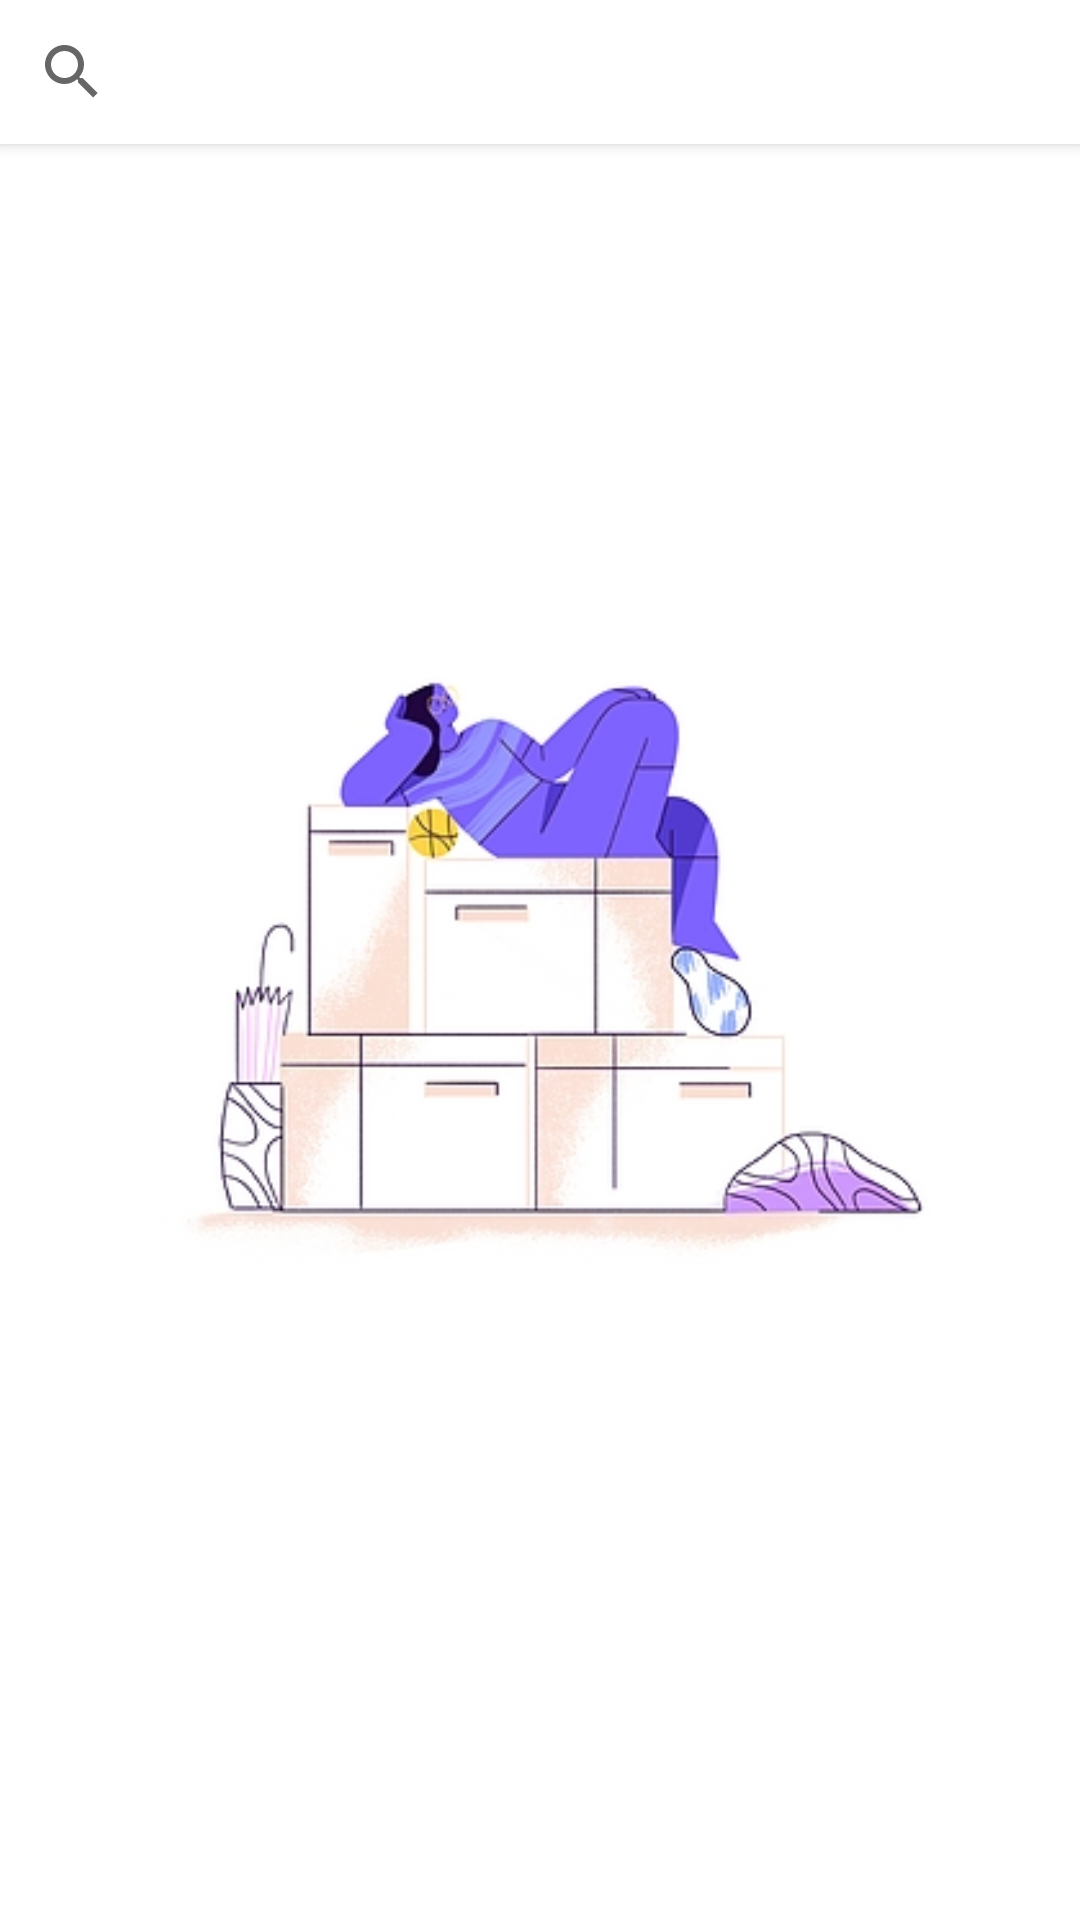

The Android layout XML behind this screen, and the referenced resources:
<!-- AndroidManifest.xml: application theme Theme.Examm -->
<!-- res/layout/screen_user.xml -->
<?xml version="1.0" encoding="utf-8"?>
<androidx.constraintlayout.widget.ConstraintLayout xmlns:android="http://schemas.android.com/apk/res/android"
    xmlns:app="http://schemas.android.com/apk/res-auto"
    xmlns:tools="http://schemas.android.com/tools"
    android:layout_width="match_parent"
    android:layout_height="match_parent">

    <SearchView
        android:id="@+id/search_bar"
        android:layout_width="0dp"
        android:layout_height="wrap_content"
        android:elevation="3dp"
        android:background="@color/white"
        app:layout_constraintEnd_toEndOf="parent"
        app:layout_constraintStart_toStartOf="parent"
        app:layout_constraintTop_toTopOf="parent" />

    <ImageView
        android:visibility="visible"
        android:id="@+id/placeHolderUser"
        android:layout_width="350dp"
        android:layout_height="250dp"
        android:src="@drawable/placeholder"
        app:layout_constraintTop_toTopOf="parent"
        app:layout_constraintEnd_toEndOf="parent"
        app:layout_constraintStart_toStartOf="parent"
        app:layout_constraintBottom_toBottomOf="parent"/>

    <androidx.recyclerview.widget.RecyclerView
        android:id="@+id/containerUser"
        android:layout_width="0dp"
        app:layoutManager="androidx.recyclerview.widget.LinearLayoutManager"
        android:orientation="vertical"
        android:layout_height="0dp"
        tools:listitem="@layout/user_note_item"
        app:layout_constraintTop_toBottomOf="@id/search_bar"
        app:layout_constraintBottom_toBottomOf="parent"
        app:layout_constraintStart_toStartOf="parent"
        app:layout_constraintEnd_toEndOf="parent"/>

</androidx.constraintlayout.widget.ConstraintLayout>
<!-- res/layout/user_note_item.xml (included above) -->
<?xml version="1.0" encoding="utf-8"?>
<androidx.cardview.widget.CardView xmlns:android="http://schemas.android.com/apk/res/android"
    android:layout_width="match_parent"
    android:layout_height="wrap_content"
    app:cardCornerRadius="8dp"
    android:layout_margin="8dp"
    android:elevation="6dp"
    xmlns:app="http://schemas.android.com/apk/res-auto">

    <androidx.constraintlayout.widget.ConstraintLayout
        android:layout_width="match_parent"
        android:layout_margin="8dp"
        android:layout_height="match_parent">

        <com.google.android.material.imageview.ShapeableImageView
            android:id="@+id/ivUserCircle"
            android:layout_width="80dp"
            android:layout_height="80dp"
            android:layout_margin="10dp"
            android:src="@drawable/splash"
            app:layout_constraintStart_toStartOf="parent"
            app:layout_constraintTop_toTopOf="parent"
            app:shapeAppearanceOverlay="@style/ShapeAppearanceOverlay.App.CornerSize50Percent" />

        <TextView
            android:id="@+id/tvTitleFromUserItem"
            android:layout_width="0dp"
            android:layout_marginHorizontal="16dp"
            android:maxLines="1"
            android:maxEms="20"
            android:layout_height="wrap_content"
            android:text="Title"
            android:textColor="@color/black"
            android:textSize="24sp"
            android:textStyle="bold"
            app:layout_constraintEnd_toEndOf="parent"
            app:layout_constraintStart_toEndOf="@+id/ivUserCircle"
            app:layout_constraintTop_toTopOf="@id/ivUserCircle" />

        <TextView
            android:id="@+id/tvContentFromUserItem"
            android:layout_width="0dp"
            android:maxLines="3"
            android:layout_marginTop="16dp"
            android:text="@string/app_name"
            app:layout_constraintTop_toBottomOf="@id/tvTitleFromUserItem"
            app:layout_constraintStart_toStartOf="@id/tvTitleFromUserItem"
            app:layout_constraintEnd_toEndOf="parent"
            android:layout_height="wrap_content"/>

    </androidx.constraintlayout.widget.ConstraintLayout>

</androidx.cardview.widget.CardView>
<!-- resources referenced by this layout -->
<resources>
  <color name="black">#FF000000</color>
  <color name="white">#FFFFFFFF</color>
  <!-- drawable placeholder: png bitmap (drawable, 65030 bytes) -->
  <string name="app_name">examm</string>
  <style name="ShapeAppearanceOverlay.App.CornerSize50Percent" parent="">
          <item name="cornerSize">50%</item>
      </style>
  <style name="Theme.Examm" parent="Theme.MaterialComponents.DayNight.NoActionBar">
          
          <item name="colorPrimary">@color/purple_500</item>
          <item name="colorPrimaryVariant">@color/purple_700</item>
          <item name="colorOnPrimary">@color/white</item>
          
          <item name="colorSecondary">@color/teal_200</item>
          <item name="colorSecondaryVariant">@color/teal_700</item>
          <item name="colorOnSecondary">@color/black</item>
          
          <item name="android:statusBarColor" tools:targetApi="l">?attr/colorPrimaryVariant</item>
          
      </style>
  <color name="purple_500">#FF6200EE</color>
  <color name="purple_700">#FF3700B3</color>
  <color name="teal_200">#FF03DAC5</color>
  <color name="teal_700">#FF018786</color>
</resources>
